Run: headless pygame with SDL's dummy video driver; simulated clock (each Clock.tick advances the game by its frame time, no real sleeping); random seed 0; keys injected as events and as key.get_pressed() state; no mouse input.
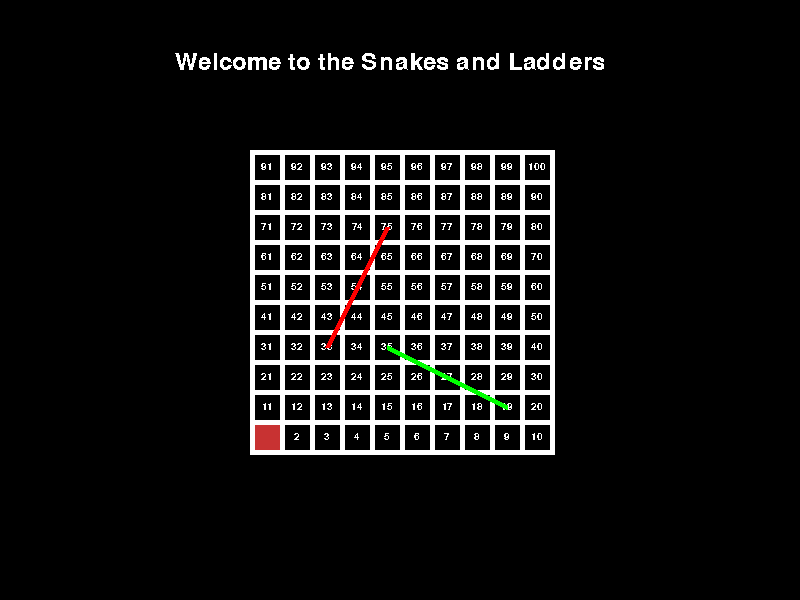
Frame 1 of 4 · flips 1–60 · no input
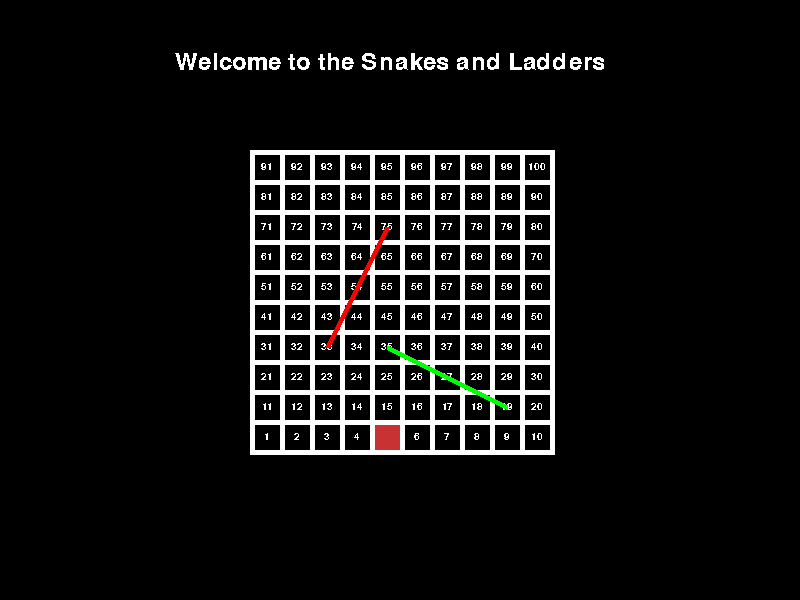
Frame 2 of 4 · flips 61–180 · tapped SPACE, RETURN · held RIGHT (→), D
Frame 3 of 4 · flips 181–300 · held DOWN (↓), S · screen unchanged from frame 2, image omitted
Frame 4 of 4 · flips 301–420 · held LEFT (←), A, UP (↑), W · screen unchanged from frame 3, image omitted

The pygame program that drew these frames:

import pygame as pg
import random

# Initialize the pygame module with screen size, caption and color
pg.init()
SCREEN_WIDTH = 800
SCREEN_HEIGHT = 600
screen = pg.display.set_mode((SCREEN_WIDTH, SCREEN_HEIGHT))
pg.display.set_caption("Snakes and Ladders")

# Define the number of rows, columns, cell size and gap between cells
rows = 10
columns = 10
cell_size = 25
gap = 5

# Function to generate the coordinates of the cells on the board
def generate_coordinates(rows, columns, cell_size, start_x=255, start_y=425):
    cells_coordinates = []
    gap = 5
    for row in range(rows):
        for col in range(columns):
            x = start_x + (cell_size + gap) * col
            y = start_y - (cell_size + gap) * row
            cells_coordinates.append([x, y])
    return cells_coordinates

# Create a font object to render the text on the screen
font = pg.font.Font(None, 36)
font_surface = font.render("Welcome to the Snakes and Ladders", False, "White")
clock = pg.time.Clock()

# Main game board class
class Board():
    def __init__(self, rows: int, columns: int, cells_list={}):
        self.rows = rows
        self.columns = columns
        self.cells_list = cells_list
        self.surface = pg.Surface((rows * (cell_size + gap) + gap, rows * (cell_size+ gap) + gap))

    def create_cells(self, coordinates_array):
        number_of_cells_on_board = self.rows * self.columns
        # Create a dictionary of cells (cells_list) with their respective positions from the coordinates_array
        for i in range(1, number_of_cells_on_board+1):
            coordinates = coordinates_array[i-1]
            # Each cell is an object of the Cell class
            self.cells_list[i] = Cell(position=coordinates)
            self.cells_list[i].set_color([0, 0, 0])
            self.cells_list[i].number = i

    def update_cells(self):
        font = pg.font.Font(None, 15)
        for i in range(1, len(self.cells_list)+1):
            # Update the surface (skin) of each cell on the screen
            screen.blit(self.cells_list[i].surface, self.cells_list[i].rect)
            # Render the text on each cell
            text_surface = font.render(str(i), False, (255, 255, 255))
            text_rect = text_surface.get_rect(center=self.cells_list[i].rect.center)
            screen.blit(text_surface, text_rect)
            
    def set_color(self, array):
        self.surface.fill(array)

def generate_snakes(number_of_snakes: int):
    # Use put_on_board() method to put the snakes on the board
    # Ruslan's script
    pass

def generate_ladders(number_of_ladders: int):
    # Use put_on_board() method to put the ladders on the board
    # Ruslan's script
    pass

def roll_dice():
    return random.randint(1, 6)

class Entity():
    def __init__(self, start_cell=None, end_cell=None):
        # start_cell and end_cell are objects of the Cell class
        self.start_cell = start_cell
        self.end_cell = end_cell

    def put_on_board(self, start_cell, end_cell):
        pass

    def draw(self):
        pass
        
class Snake(Entity):
    def __init__(self, start_cell=None, end_cell=None):
        super().__init__(start_cell, end_cell)
        self.start_cell = start_cell
        self.end_cell = end_cell
    def put_on_board(self):
        self.start_cell.contents = self
        self.end_cell.contents = self
    def draw(self):
        pg.draw.line(screen, (255, 0, 0), self.start_cell.rect.center, self.end_cell.rect.center, 5)


class Ladder(Entity):
    def __init__(self, start_cell=None, end_cell=None):
        super().__init__(start_cell, end_cell)
        self.start_cell = start_cell
        self.end_cell = end_cell
    def put_on_board(self):
        self.start_cell.contents = self
        self.end_cell.contents = self
    def draw(self):
        pg.draw.line(screen, (0, 255, 0), self.start_cell.rect.center, self.end_cell.rect.center, 5)

class Player():
    def __init__(self, position=[0, 0], current_cell=None):
        self.surface = pg.Surface([cell_size, cell_size])
        self.rect = self.surface.get_rect()
        self.rect.topleft = position
        self.position = position
        self.current_cell = current_cell

    def set_position(self, array):
        self.position = array
        self.rect.topleft = array

    def set_color(self, array):
        self.surface.fill(array)

    def react_to_entity(self, entity):
       player.position = change_position_to_cell(entity.end_cell)

# The board consists of cells, which are the squares
class Cell():
    def __init__(self, size=[cell_size, cell_size], position=[0, 0], contents=None):
        self.surface = pg.Surface(size)
        self.rect = self.surface.get_rect()
        self.rect.topleft = position
        self.position = position
        self.contents = contents
        self.number = None

    def set_color(self, array):
        self.surface.fill(array)

    def set_position(self, array):
        self.position = array
        self.rect.topleft = array

# Function to change the player position to the chosen cell position
def change_position_to_cell(cell):
    player.rect.topleft = cell.rect.topleft
    player.position = cell.position
    player.current_cell = cell
    return player.rect.topleft


board = Board(rows, columns)
board.set_color((255, 255, 255))
board.create_cells(generate_coordinates(rows, columns, cell_size))

player = Player(position=[255, 425])
player.set_color([200, 50, 50])
player.current_cell = board.cells_list[1]

# Main game loop (same as main function)
running = True
while running:

    # Each frame is filled with black color, so that the previous frame is not visible
    screen.fill((0, 0, 0))
    # Draw the board surface on the screen
    screen.blit(board.surface, (250, 150))
    board.update_cells()
    # Draw the player on the screen
    screen.blit(player.surface, player.rect)
    # Draw the font on the screen
    screen.blit(font_surface, (175, 50))
    # Draw the test snakes and ladders
    snake1 = Snake(start_cell=board.cells_list[75], end_cell=board.cells_list[33])
    snake1.draw()
    snake1.put_on_board()
    ladder1 = Ladder(start_cell=board.cells_list[19], end_cell=board.cells_list[35])
    ladder1.draw()
    ladder1.put_on_board()

    if player.current_cell.contents != None:
        player.react_to_entity(player.current_cell.contents)
    

    # Check if the quit event is triggered
    for event in pg.event.get():
        if event.type == pg.QUIT:
            running = False
        if event.type == pg.KEYDOWN:
            # If the key is the space bar
            if event.key == pg.K_SPACE:
                # Change the player position based on the dice roll
                current_cell_number = player.current_cell.number
                next_cell_number = current_cell_number + roll_dice()
                # Ensure that the player does not move beyond the last cell
                if next_cell_number <= 100:
                    player.position = change_position_to_cell(board.cells_list[next_cell_number])
                else:
                    player.position = change_position_to_cell(board.cells_list[100])

    # Update the display and set the frame rate
    pg.display.flip()
    clock.tick(60)
# Quit the pygame module at the end
pg.quit()
